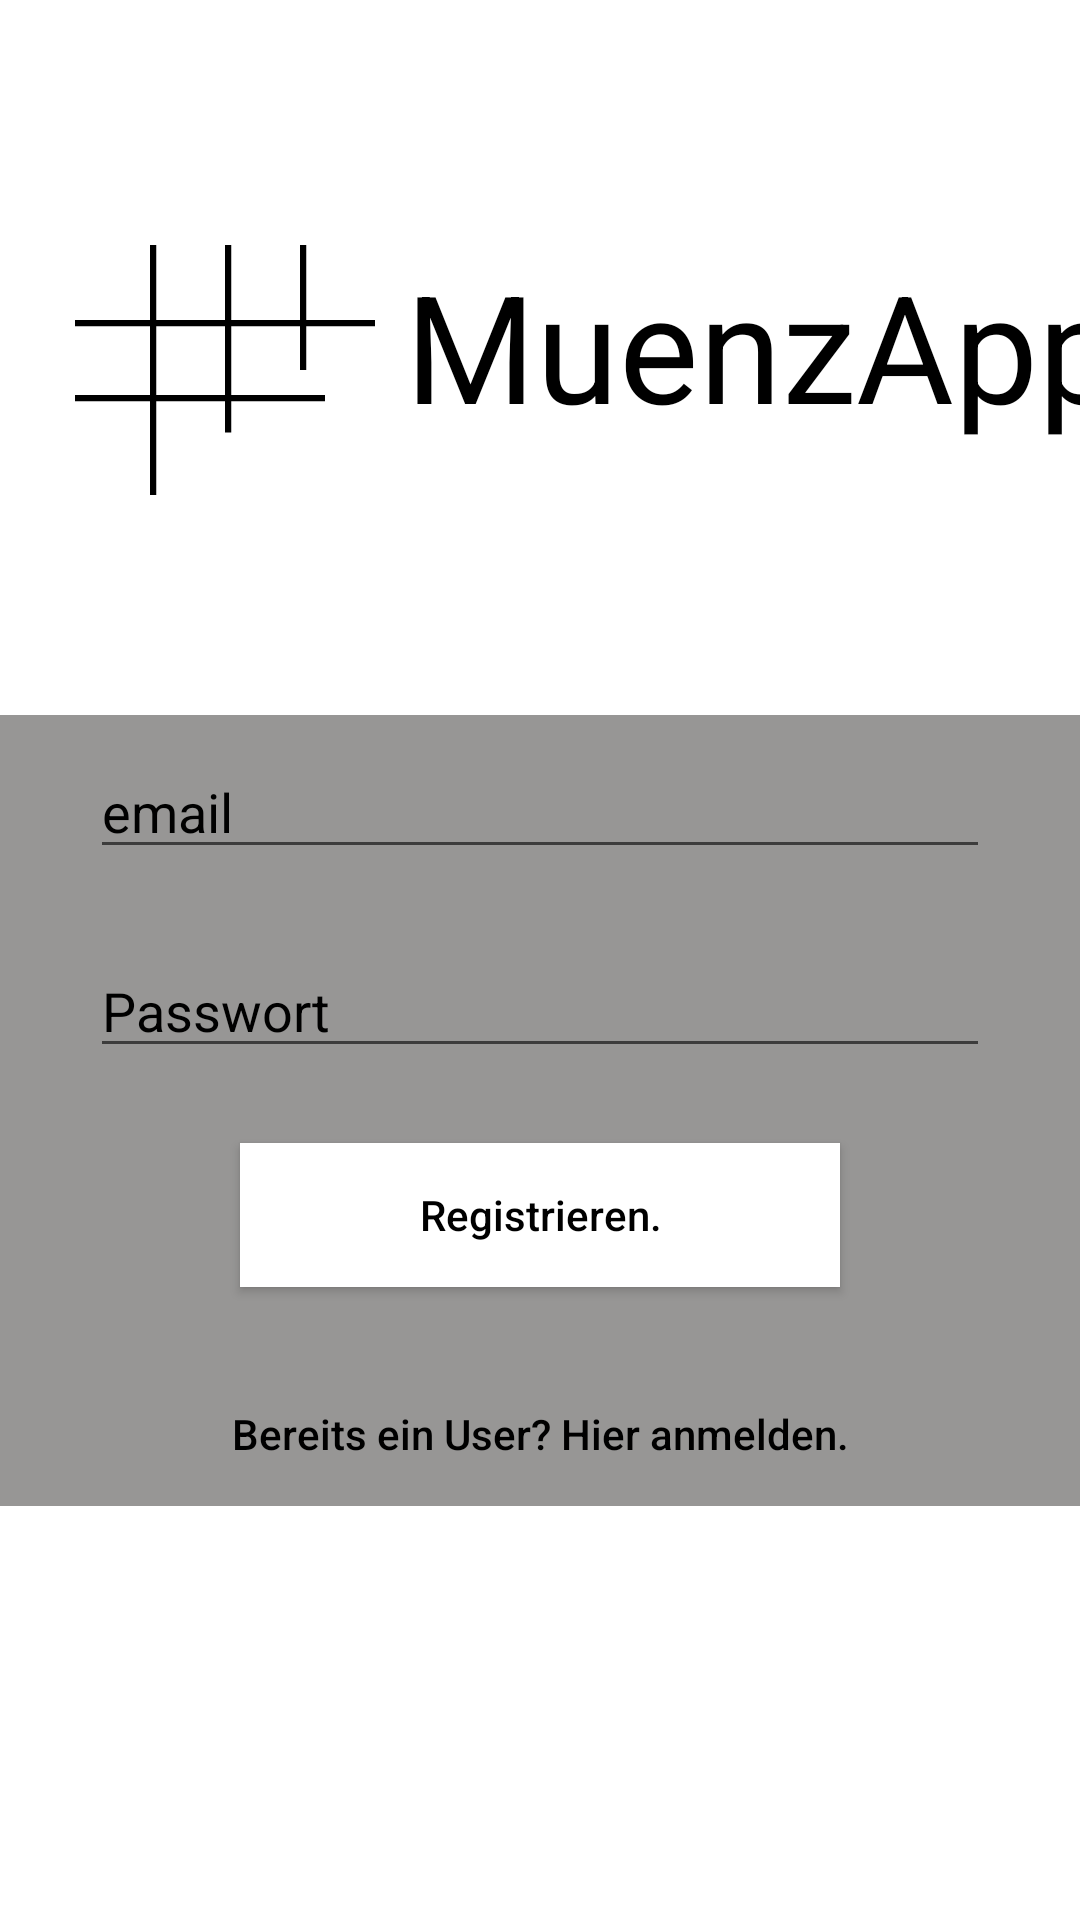

Android layout source for this screen:
<!-- AndroidManifest.xml: application theme Theme.MuenzApp -->
<!-- res/layout/activity_authentication.xml -->
<?xml version="1.0" encoding="utf-8"?>
<androidx.constraintlayout.widget.ConstraintLayout xmlns:android="http://schemas.android.com/apk/res/android"
    xmlns:app="http://schemas.android.com/apk/res-auto"
    xmlns:tools="http://schemas.android.com/tools"
    android:layout_width="match_parent"
    android:layout_height="match_parent"
    tools:context=".activities.Authentication"
    android:background="@color/white">

    <ImageView
        android:id="@+id/imageLogo"
        android:layout_width="100dp"
        android:layout_height="100dp"
        android:background="@drawable/block_small_icon"
        android:layout_marginTop="25dp"
        android:layout_marginLeft="25dp"
        app:layout_constraintStart_toStartOf="parent"
        app:layout_constraintTop_toTopOf="parent"
        app:layout_constraintBottom_toTopOf="@id/layout"/>
    <TextView
        android:id="@+id/textLogo"
        android:layout_width="wrap_content"
        android:layout_height="wrap_content"
        android:text="MuenzApp"
        android:layout_marginLeft="10dp"
        android:textColor="@color/black"
        android:textSize="50dp"
        app:layout_constraintTop_toTopOf="@id/imageLogo"
        app:layout_constraintStart_toEndOf="@id/imageLogo"
        />
    <RelativeLayout
        android:id="@+id/layout"
        android:layout_width="match_parent"
        android:layout_height="wrap_content"
        android:background="@color/button_color"
        app:layout_constraintTop_toTopOf="parent"
        android:layout_marginTop="100dp"
        app:layout_constraintBottom_toBottomOf="parent"
        app:layout_constraintStart_toStartOf="parent"
        app:layout_constraintEnd_toEndOf="parent">
        <EditText
            android:layout_width="300dp"
            android:layout_centerHorizontal="true"
            android:layout_height="wrap_content"
            android:hint="email"
            android:id="@+id/emailText"
            android:layout_marginTop="10dp"
            android:textColorHint="@color/black"
            android:textColor="@color/black"/>

        <EditText
            android:layout_width="300dp"
            android:layout_centerHorizontal="true"
            android:layout_height="wrap_content"
            android:hint="Passwort"
            android:layout_below="@id/emailText"
            android:id="@+id/passwordText"
            android:textColorHint="@color/black"
            android:textColor="@color/black"
            android:layout_marginTop="25dp"
            android:inputType="textPassword"
            app:passwordToggleEnabled="true"/>
        <Button
            android:id="@+id/registerButton"
            android:layout_width="200dp"
            android:layout_height="wrap_content"
            android:layout_centerHorizontal="true"
            android:textAllCaps="false"
            android:text="Registrieren."
            android:layout_below="@id/passwordText"
            android:textColor="@color/black"
            android:background="@color/white"
            android:layout_marginTop="25dp"/>

        <Button
            android:id="@+id/loginButton"
            android:textAllCaps="false"
            android:layout_width="match_parent"
            android:layout_height="wrap_content"
            android:layout_marginTop="25dp"
            android:background="@android:color/transparent"
            android:textColor="@color/black"
            android:text="Bereits ein User? Hier anmelden."
            android:layout_below="@id/registerButton" />
    </RelativeLayout>
</androidx.constraintlayout.widget.ConstraintLayout>
<!-- resources referenced by this layout -->
<resources>
  <color name="black">#FF000000</color>
  <color name="button_color">#979695</color>
  <color name="white">#FFFFFFFF</color>
  <!-- drawable block_small_icon (drawable) -->
  <vector xmlns:android="http://schemas.android.com/apk/res/android"
      android:width="96dp"
      android:height="96dp"
      android:viewportWidth="96"
      android:viewportHeight="96">
  
      
      <path
          android:fillColor="#00000000"
          android:pathData="M0,0h100v100H0z" />
  
      
      <path
          android:fillColor="@color/black"
          android:pathData="M0,24h100v2H0z" />
      <path
          android:fillColor="@color/black"
          android:pathData="M0,48h80v2H0z" />
  
      
      <path
          android:fillColor="@color/black"
          android:pathData="M24,0v80h2V0z" />
      <path
          android:fillColor="@color/black"
          android:pathData="M48,0v60h2V0z" />
      <path
          android:fillColor="@color/black"
          android:pathData="M72,0v40h2V0z" />
  </vector>
  <style name="Theme.MuenzApp" parent="Theme.MaterialComponents.DayNight.NoActionBar">
          <item name="colorPrimary">@color/purple_500</item>
          <item name="colorPrimaryVariant">@color/purple_700</item>
          <item name="colorOnPrimary">@color/white</item>
          
          <item name="colorSecondary">@color/teal_200</item>
          <item name="colorSecondaryVariant">@color/teal_700</item>
          <item name="colorOnSecondary">@color/black</item>
          
          <item name="android:statusBarColor">?attr/colorPrimaryVariant</item>
          
      </style>
  <color name="purple_500">#FF6200EE</color>
  <color name="purple_700">#FF3700B3</color>
  <color name="teal_200">#FF03DAC5</color>
  <color name="teal_700">#FF018786</color>
</resources>
